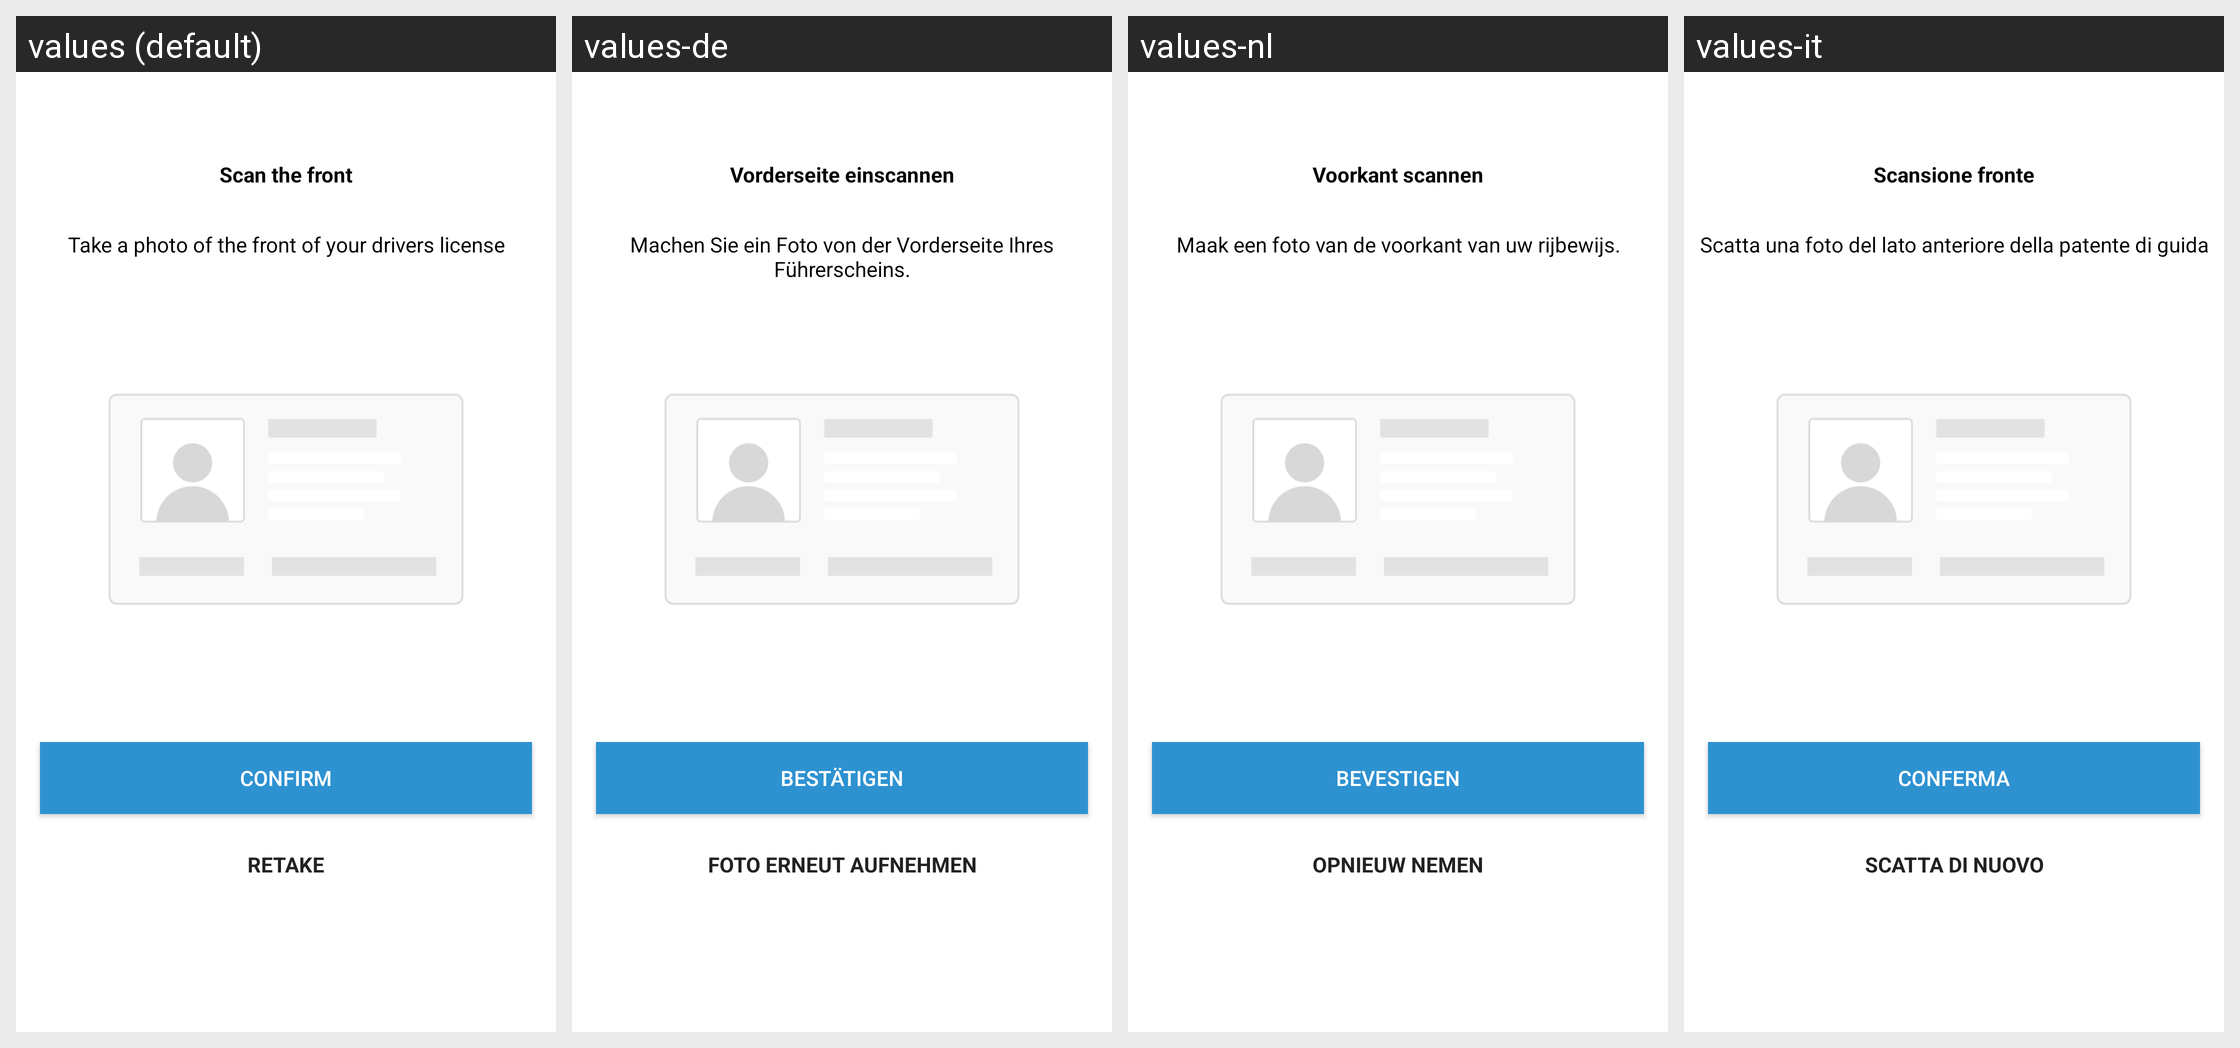

Strings drawn on this Android screen and how each of the app's shown locales translates them:
Android screen res/layout/fragment_jumio_document_scan.xml rendered under 4 locales, left to right: values (default), values-de, values-nl, values-it. Device: Nexus 5 (rendered at 1080×1920; each locale shown at half size, 540×960, under a caption strip naming it); theme Theme.Coinbase.
Other locales in the repository, not shown: values-ac, values-ar, values-cs, values-el, values-es, values-fi, values-fr, values-id, values-in, values-ja, values-ko, values-lt, values-pl, values-pt, values-pt-rBR, values-pt-rPT, values-ro, values-ru, values-th, values-zh, values-zh-rCN, values-zh-rTW.
Strings drawn on this screen, with the default value and each locale's value (text and hints the layout hard-codes, and strings that could not be matched under every locale, appear in the picture but are not listed):

jumio_scan_the_front
  values: Scan the front
  values-de: Vorderseite einscannen
  values-nl: Voorkant scannen
  values-it: Scansione fronte

jumio_scan_drivers_license
  values: Take a photo of the front of your drivers license
  values-de: Machen Sie ein Foto von der Vorderseite Ihres Führerscheins.
  values-nl: Maak een foto van de voorkant van uw rijbewijs.
  values-it: Scatta una foto del lato anteriore della patente di guida

jumio_confrim_title
  values: Confirm
  values-de: Bestätigen
  values-nl: Bevestigen
  values-it: Conferma

jumio_flashlight_retake
  values: Retake
  values-de: Foto erneut aufnehmen
  values-nl: Opnieuw nemen
  values-it: Scatta di nuovo
